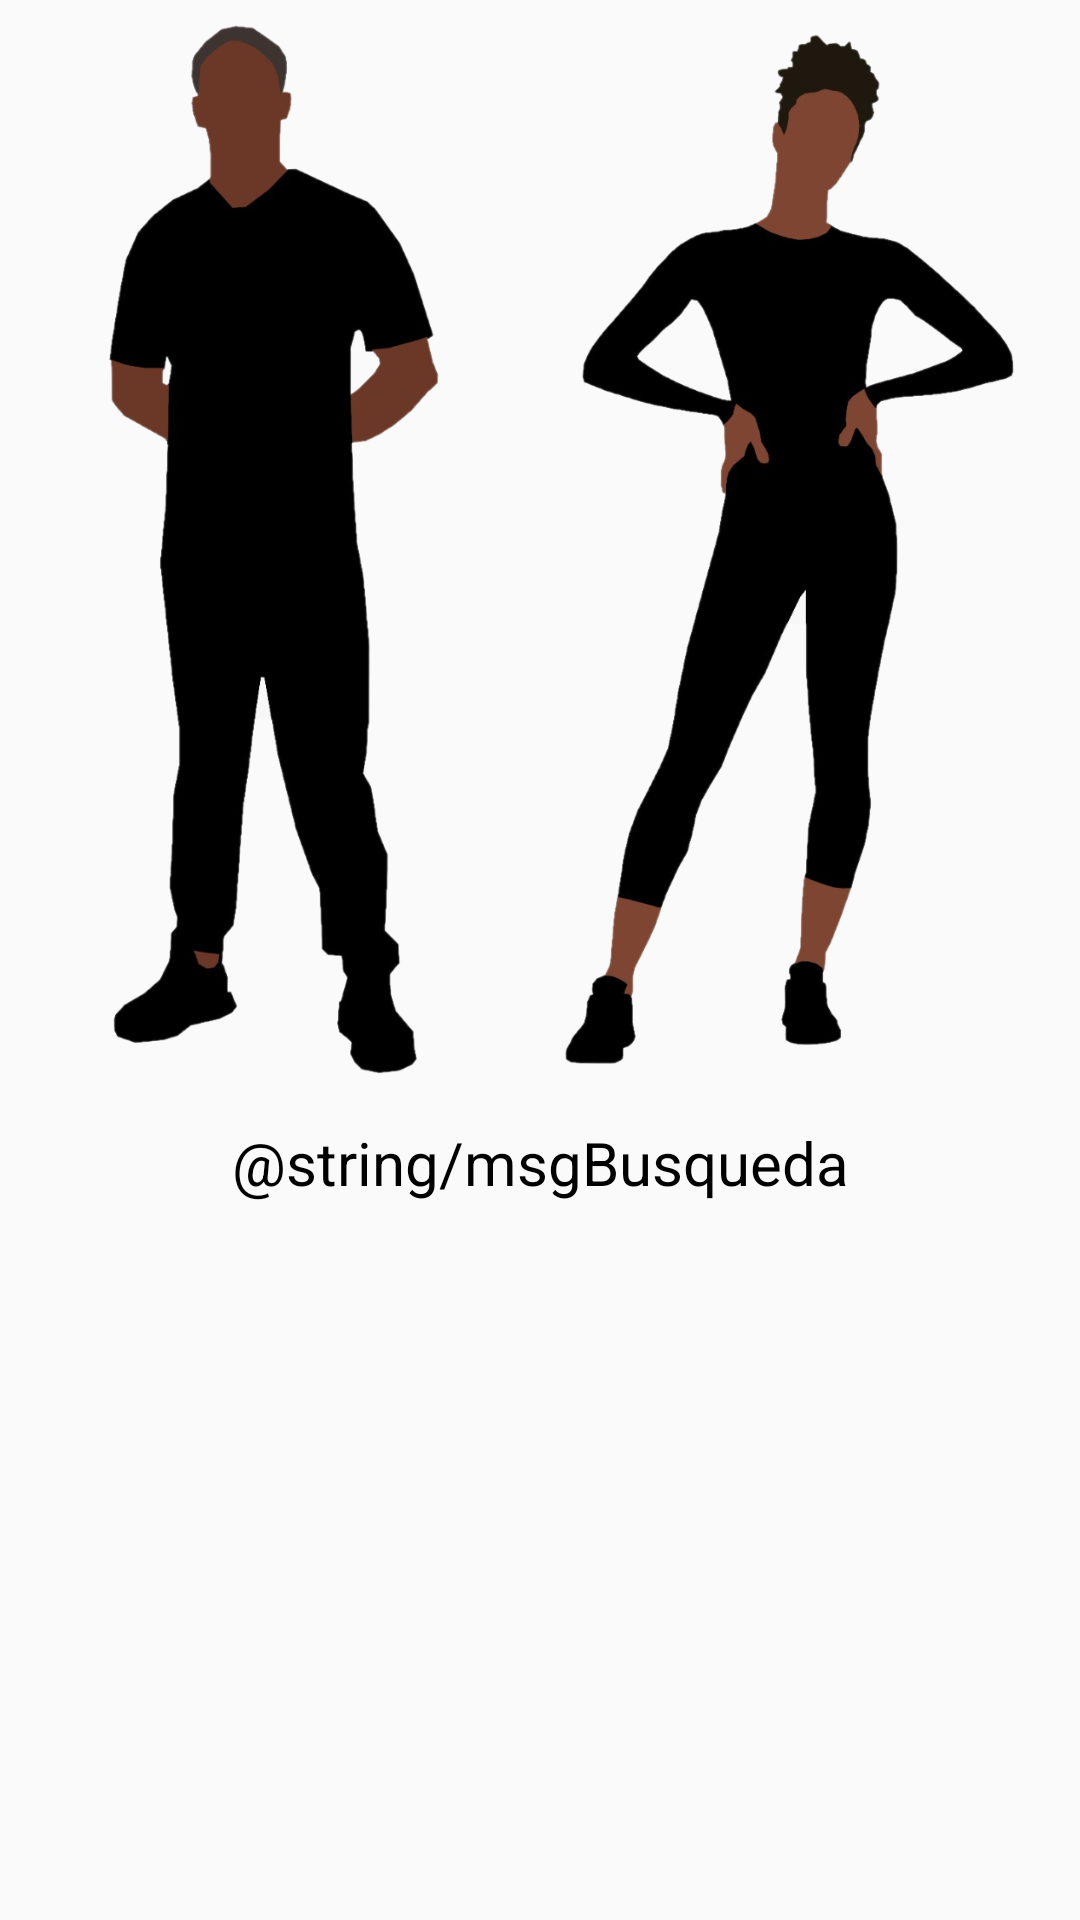

Reconstruct the res/layout file that produces this screen, plus the resources it refers to.
<!-- AndroidManifest.xml: application theme AppTheme.NoActionBar -->
<!-- res/layout/fragment_busqueda.xml -->
<?xml version="1.0" encoding="utf-8"?>
<ScrollView xmlns:android="http://schemas.android.com/apk/res/android"
    xmlns:app="http://schemas.android.com/apk/res-auto"
    xmlns:tools="http://schemas.android.com/tools"
    android:layout_width="match_parent"
    android:layout_height="match_parent"
    android:layout_margin="8dp">

    <androidx.constraintlayout.widget.ConstraintLayout
        android:layout_width="match_parent"
        android:layout_height="wrap_content"
        tools:context=".ui.busqueda.BusquedaFragment">

        <ImageView
            android:id="@+id/iv_person1"
            android:layout_width="150dp"
            android:layout_height="350dp"
            android:layout_marginStart="16dp"
            android:layout_marginTop="8dp"
            app:layout_constraintStart_toStartOf="parent"
            app:layout_constraintTop_toTopOf="parent"
            app:srcCompat="@drawable/silueta2"
            tools:ignore="ContentDescription" />

        <TextView
            android:layout_width="wrap_content"
            android:layout_height="wrap_content"
            android:layout_marginTop="16dp"
            android:text="@string/msgBusqueda"
            android:textAlignment="center"
            android:textColor="@color/black"
            android:textSize="20sp"
            app:layout_constraintEnd_toEndOf="parent"
            app:layout_constraintStart_toStartOf="parent"
            app:layout_constraintTop_toBottomOf="@+id/iv_person1" />

        <ImageView
            android:id="@+id/iv_person2"
            android:layout_width="150dp"
            android:layout_height="350dp"
            android:layout_marginTop="8dp"
            android:src="@drawable/silueta3"
            app:layout_constraintEnd_toEndOf="parent"
            app:layout_constraintStart_toEndOf="@+id/iv_person1"
            app:layout_constraintTop_toTopOf="parent"
            tools:ignore="ContentDescription" />

    </androidx.constraintlayout.widget.ConstraintLayout>
</ScrollView>
<!-- resources referenced by this layout -->
<resources>
  <item name="black" type="color">#000000</item>
  <!-- drawable silueta2: png bitmap (drawable, 115118 bytes) -->
  <!-- drawable silueta3: png bitmap (drawable, 152698 bytes) -->
  <style name="AppTheme.NoActionBar">
          <item name="windowActionBar">false</item>
          <item name="windowNoTitle">true</item>
      </style>
</resources>
